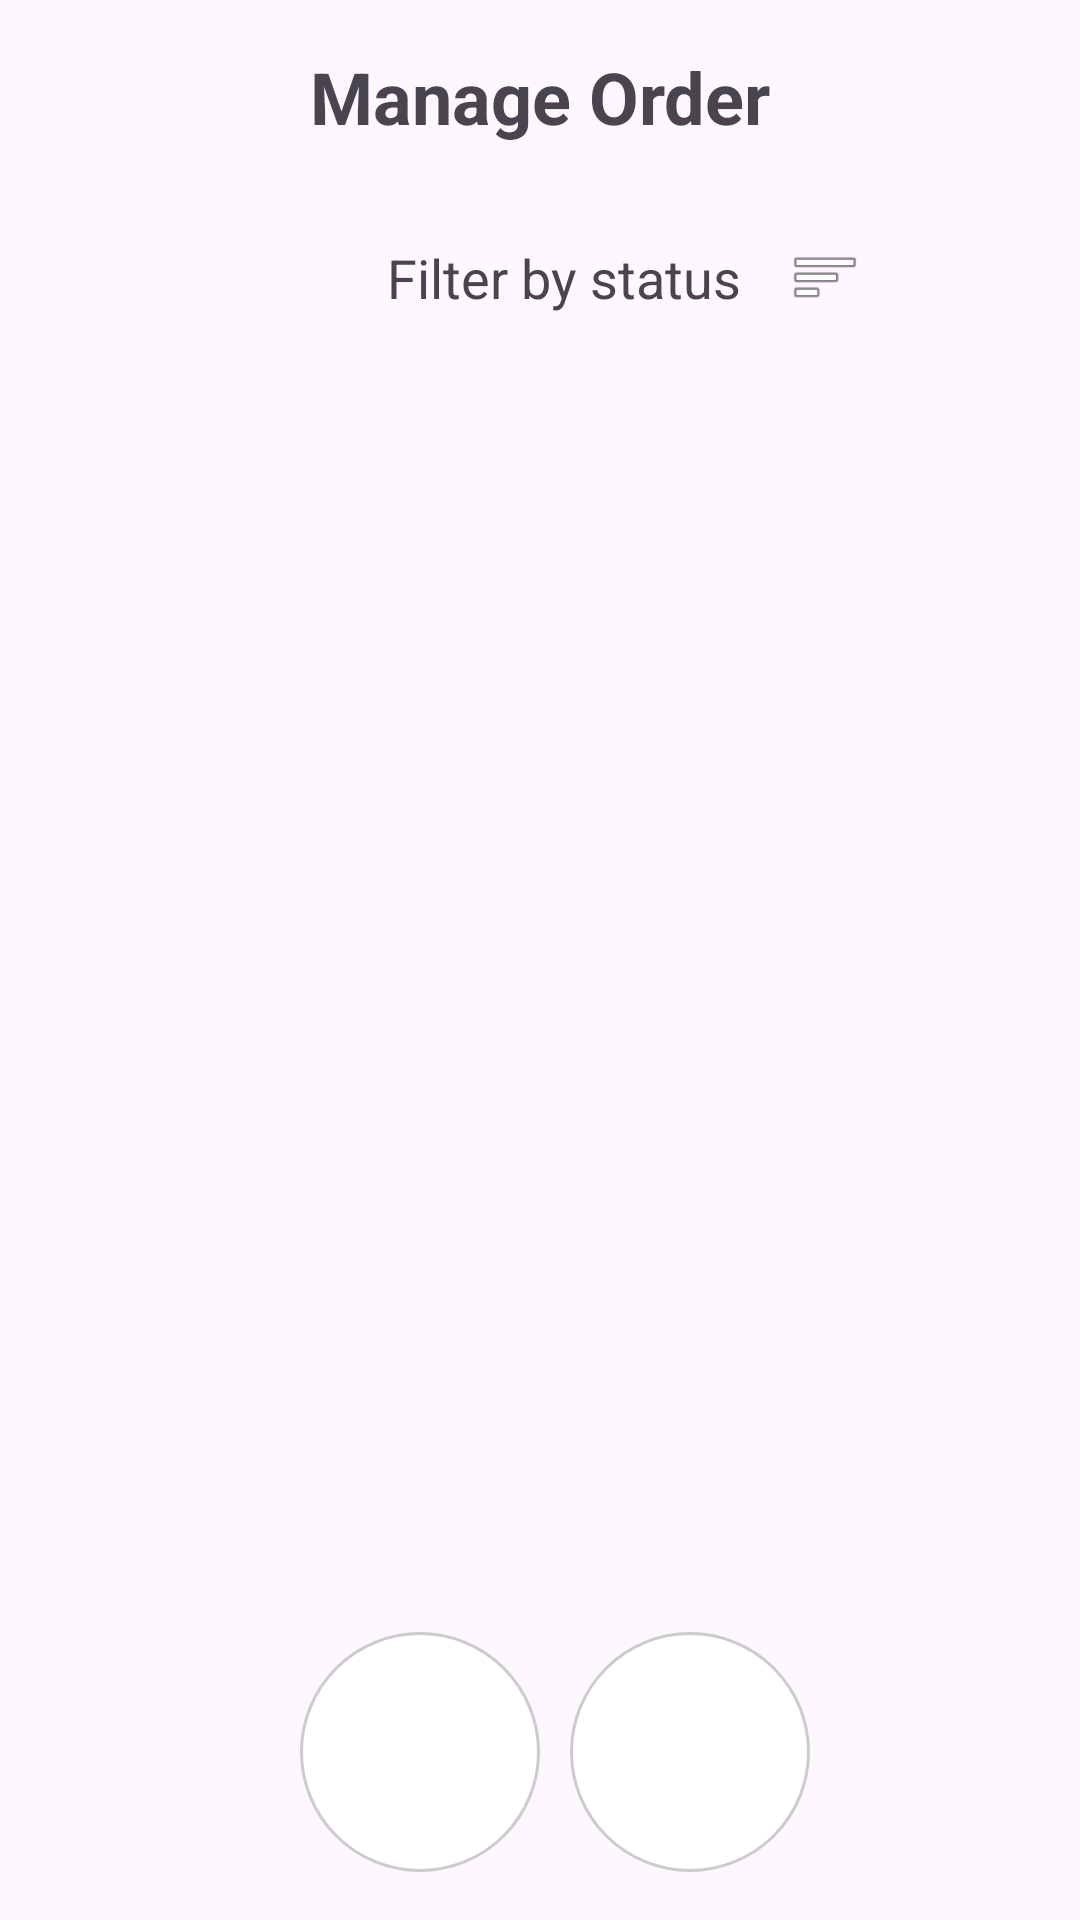

Write the Android layout XML for this screen, with the resource values it uses.
<!-- AndroidManifest.xml: application theme Theme.Project_PRM -->
<!-- res/layout/activity_manage_order.xml -->
<?xml version="1.0" encoding="utf-8"?>
<androidx.constraintlayout.widget.ConstraintLayout
    xmlns:android="http://schemas.android.com/apk/res/android"
    xmlns:app="http://schemas.android.com/apk/res-auto"
    xmlns:tools="http://schemas.android.com/tools"
    android:layout_width="match_parent"
    android:layout_height="match_parent"
    tools:context=".Activity.Admin.Order.ManageOrderActivity">

    
    <TextView
        android:id="@+id/tvTitle"
        android:layout_width="wrap_content"
        android:layout_height="wrap_content"
        android:text="Manage Order"
        android:textSize="24sp"
        android:textStyle="bold"
        android:padding="16dp"
        app:layout_constraintTop_toTopOf="parent"
        app:layout_constraintStart_toStartOf="parent"
        app:layout_constraintEnd_toEndOf="parent" />

    
    <LinearLayout
        android:id="@+id/searchBarLayout"
        android:layout_width="0dp"
        android:layout_height="wrap_content"
        android:orientation="horizontal"
        android:padding="8dp"
        app:layout_constraintTop_toBottomOf="@id/tvTitle"
        app:layout_constraintStart_toStartOf="parent"
        app:layout_constraintEnd_toEndOf="parent">

        <TextView
            android:id="@+id/tvText"
            android:layout_width="wrap_content"
            android:layout_height="wrap_content"
            android:text="Filter by status"
            android:textSize="18sp"
            android:textColor="@color/color_ff175ce6"
            android:layout_marginStart="113dp"
            android:padding="8dp"/>
        <ImageView
            android:id="@+id/ivFilterOrder"
            android:layout_width="40dp"
            android:layout_height="40dp"
            android:src="@android:drawable/ic_menu_sort_by_size"
            android:padding="8dp"/>
    </LinearLayout>

    
    <androidx.recyclerview.widget.RecyclerView
        android:id="@+id/recyclerViewOrder"
        android:layout_width="0dp"
        android:layout_height="0dp"
        app:layoutManager="androidx.recyclerview.widget.LinearLayoutManager"
        app:layout_constraintTop_toBottomOf="@id/searchBarLayout"
        app:layout_constraintBottom_toTopOf="@id/paginationLayout"
        app:layout_constraintStart_toStartOf="parent"
        app:layout_constraintEnd_toEndOf="parent"/>

    
    <LinearLayout
        android:id="@+id/paginationLayout"
        android:layout_width="wrap_content"
        android:layout_height="wrap_content"
        android:orientation="horizontal"
        android:padding="8dp"
        app:layout_constraintBottom_toTopOf="@id/buttonLayout"
        app:layout_constraintStart_toStartOf="parent"
        app:layout_constraintEnd_toEndOf="parent">

        
    </LinearLayout>

    
    <LinearLayout
        android:id="@+id/buttonLayout"
        android:layout_width="wrap_content"
        android:layout_height="wrap_content"
        android:orientation="horizontal"
        android:padding="16dp"
        app:layout_constraintBottom_toBottomOf="parent"
        app:layout_constraintStart_toStartOf="parent"
        app:layout_constraintEnd_toEndOf="parent">

        <ImageButton
            android:id="@+id/btnAcceptOrder"
            android:layout_width="80dp"
            android:layout_height="80dp"
            android:src="@drawable/ic_accept_order"
            android:background="@drawable/bg_circle"
            android:contentDescription="Edit Status"
            android:padding="20dp"
            android:layout_marginStart="10dp"
            android:scaleType="centerInside"/>
        <ImageButton
            android:id="@+id/btnRejectOrder"
            android:layout_width="80dp"
            android:layout_height="80dp"
            android:src="@drawable/ic_reject_order"
            android:background="@drawable/bg_circle"
            android:contentDescription="Edit Status"
            android:padding="20dp"
            android:layout_marginStart="10dp"
            android:scaleType="centerInside"/>


    </LinearLayout>

</androidx.constraintlayout.widget.ConstraintLayout>
<!-- resources referenced by this layout -->
<resources>
  <!-- drawable bg_circle (drawable) -->
  <shape xmlns:android="http://schemas.android.com/apk/res/android"
      android:shape="oval">
      <solid android:color="#FFFFFF"/> 
      <size android:width="20dp" android:height="20dp"/> 
      <stroke android:width="1dp" android:color="#CCCCCC"/> 
  </shape>
  <style name="Theme.Project_PRM" parent="Base.Theme.Project_PRM" />
  <style name="Base.Theme.Project_PRM" parent="Theme.Material3.DayNight.NoActionBar">
          
          
      </style>
</resources>
